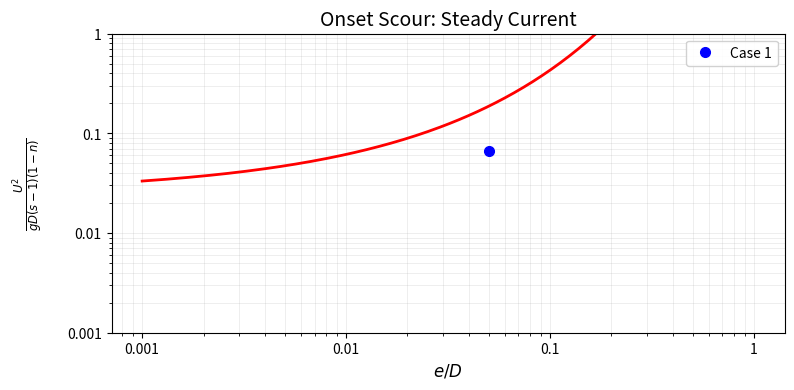
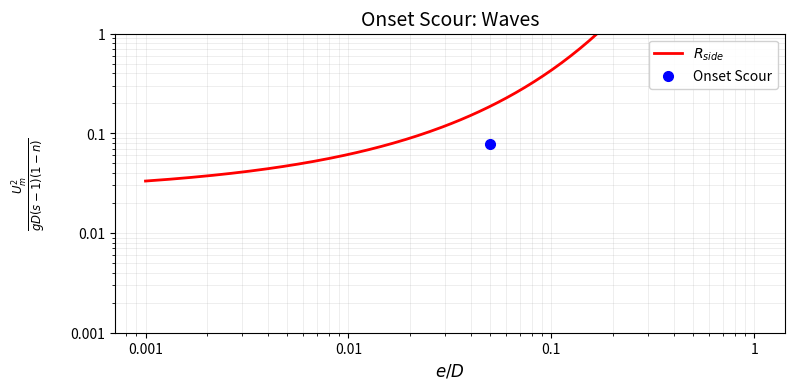
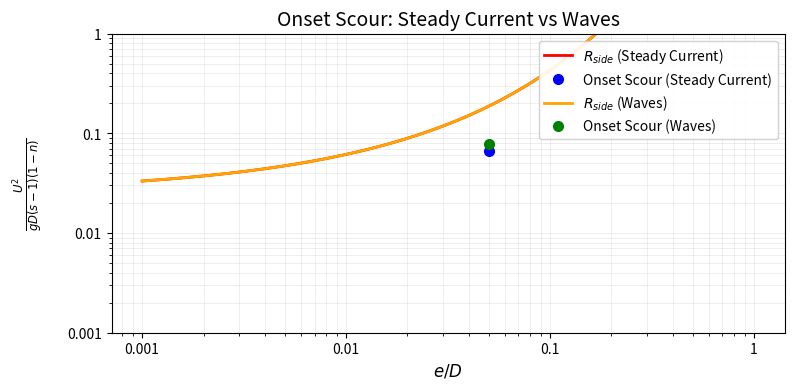

Here is the Python script that generated these plots, in order:
import matplotlib.pyplot as plt
import numpy as np
from scipy.optimize import fsolve


# Constants
rho = 1000          # Water density [kg/m^3]
rho_s = 2650        # Sediment density [kg/m^3]
g = 9.81            # Gravitational acceleration [m/s^2]
kappa = 0.4         # von Karman constant [-]

# Given parameters
n = 0.43            # Porosity [-]
d50 = 0.2e-3        # Median grain size [m]
D = 0.8             # Diameter of the pipeline [m]
e = 0.04            # Initial Burial Depth [m]
h = 15.0            # Water depth [m]
ks = 2.5 * d50      # Roughness height [m]
s = 2.65            # Relative density of sediment [-]

# Spring tide current velocity properties
V = 1.1             # Depth-averaged current velocity [m/s]

# Dominant wave properties
Tp = 9.0            # Peak wave period [s]
Hs = 4.0            # Significant wave height [m]

# Engineering parameters
nu = 1e-6           # Kinematic viscosity of water [m^2/s]



# ======================================================================
# TASK 1a: Onset Scour - Steady Current
# ======================================================================

# Top of the pipeline (from the bottom)
z = D - e

# Define a range of burial ratios to plot the onset criteria as curves
ratios = np.geomspace(1e-3, 1, 200)

# Get the friction velocity in current flow
U_fc = V / (6 + (1/kappa) * np.log(h/ks))

# Get the velocity at the given depth
U = U_fc / kappa * np.log(30 * z / ks)

# Calculate the onset criteria
L_side_c = U **2 / g * D * (s - 1) * (1 - n)
R_side_c = lambda ratio: 0.025 * np.exp(9 * np.sqrt(ratio)) # ratio = e / D


# Plot the data
plt.figure(figsize=(8, 4), dpi=150)
plt.plot(ratios, R_side_c(ratios), color='red', linewidth=2)
plt.plot(e / D, L_side_c, 'o', label='Case 1', color='blue', markersize=7)
plt.xscale('log')
plt.yscale('log')
plt.ylim(1e-3, 1)
plt.gca().xaxis.set_major_formatter(plt.matplotlib.ticker.StrMethodFormatter('{x:.2g}'))
plt.gca().yaxis.set_major_formatter(plt.matplotlib.ticker.StrMethodFormatter('{x:.2g}'))
plt.xlabel(r'$e/D$', fontsize=12)
plt.ylabel(r'$\frac{U^{2}}{gD(s-1)(1-n)}$', rotation=90, labelpad=16, fontsize=12)
plt.title('Onset Scour: Steady Current', fontsize=14)
plt.legend(frameon=True, fancybox=True, framealpha=0.9, loc='upper right')
plt.grid(True, which='both', alpha=0.3, linestyle='-', linewidth=0.5)
plt.tight_layout()
plt.show()

# Get the results
print('Results for Onset Scour - Steady Current:')
print(f'L_side_c: {L_side_c:.4f}', '   ', f'R_side_c: {R_side_c(e / D):.4f}')
print('\nOnset scour occurs if L_side_c > R_side_c:')
print(f'Value of L_side / R_side: {L_side_c / R_side_c(e / D):.4f}')
print('Onset scour status: ', 'Yes' if L_side_c > R_side_c(e / D) else 'No')


# === Test of the other function === 
f = 0.025 * np.exp(9 * np.sqrt(e / D))
dp_dx = - rho * U ** 2 / (D * f)
onset_scour = np.abs(dp_dx) / (g * rho * (s-1) * (1-n))

print('\nOnset scour occursif pressure gradient / (g * rho * (s-1) * (1-n)) > 1:')
print(f'Onset scour value: {onset_scour:.2f}')   # His value: 0.65
print('Onset scour status: ', 'Yes' if onset_scour > 1 else 'No')


# ======================================================================
# TASK 1b: Onset Scour - Waves
# ======================================================================

# Zero-crossing wave period
Tz = Tp / 1.3

# Free stream velocity at the top of the pipeline
U_m = (Hs / (2 * np.sqrt(2))) * np.sqrt(g/h) * np.exp(-((3.65/Tz) * np.sqrt(h/g))**2.1)

# Calculate the onset criteria
L_side_w = U_m **2 / (g * D * (s - 1) * (1 - n))
R_side_w = lambda ratio: 0.025 * np.exp(9 * np.sqrt(ratio)) # ratio = e / D

# Get the KC number
KC = U_m * Tp / D
func_KC = lambda D: U_m * Tp / D

# Plot the data
plt.figure(figsize=(8, 4), dpi=150)
plt.plot(ratios, R_side_w(ratios), label=r'$R_{side}$', color='red', linewidth=2)
plt.plot(e / D, L_side_w, 'o', label='Onset Scour', color='blue', markersize=7)
plt.xscale('log')
plt.yscale('log')
plt.ylim(1e-3, 1)
plt.gca().xaxis.set_major_formatter(plt.matplotlib.ticker.StrMethodFormatter('{x:.2g}'))
plt.gca().yaxis.set_major_formatter(plt.matplotlib.ticker.StrMethodFormatter('{x:.2g}'))
plt.xlabel(r'$e/D$', fontsize=12)
plt.ylabel(r'$\frac{U_{m}^{2}}{gD(s-1)(1-n)}$', rotation=90, labelpad=16, fontsize=12)
plt.title('Onset Scour: Waves', fontsize=14)
plt.legend(frameon=True, fancybox=True, framealpha=0.9, loc='upper right')
plt.grid(True, which='both', alpha=0.3, linestyle='-', linewidth=0.5)
plt.tight_layout()
plt.show()

# Get the results
print('Results for Onset Scour - Waves:')
print(f'L_side_w: {L_side_w:.4f}', '   ', f'R_side_w: {R_side_w(e / D):.4f}')
print('\nOnset scour occursif L_side_w > R_side_w:')
print(f'Value of L_side / R_side: {L_side_w / R_side_w(e / D):.4f}')
print('Onset scour status: ', 'Yes' if L_side_w > R_side_w(e / D) else 'No')



# ======================================================================
# Plotting 
# ======================================================================

# Plot together on one plot both curves
plt.figure(figsize=(8, 4), dpi=150)
# Steady current
plt.plot(ratios, R_side_c(ratios), label=r'$R_{side}$ (Steady Current)', color='red', linewidth=2)
plt.plot(e / D, L_side_c, 'o', label='Onset Scour (Steady Current)', color='blue', markersize=7)
# Waves
plt.plot(ratios, R_side_w(ratios), label=r'$R_{side}$ (Waves)', color='orange', linewidth=2)
plt.plot(e / D, L_side_w, 'o', label='Onset Scour (Waves)', color='green', markersize=7)
plt.xscale('log')
plt.yscale('log')
plt.ylim(1e-3, 1)
plt.gca().xaxis.set_major_formatter(plt.matplotlib.ticker.StrMethodFormatter('{x:.2g}'))
plt.gca().yaxis.set_major_formatter(plt.matplotlib.ticker.StrMethodFormatter('{x:.2g}'))
plt.xlabel(r'$e/D$', fontsize=12)
plt.ylabel(r'$\frac{U^{2}}{gD(s-1)(1-n)}$', rotation=90, labelpad=16, fontsize=12)
plt.title('Onset Scour: Steady Current vs Waves', fontsize=14)
plt.legend(frameon=True, fancybox=True, framealpha=0.9, loc='upper right')
plt.grid(True, which='both', alpha=0.3, linestyle='-', linewidth=0.5)
plt.tight_layout()
plt.show()


# ======================================================================
# TASK 2: Primary Migration Speed of the Scour Hole
# ======================================================================
# Orbital wave amplitude
a = U_m * Tp / (2 * np.pi)

# Calculate the Reynolds number for the waves
Re_w = U_m * a / nu  

# Friction coefficient for the waves
f_w_lam = 2 / (np.sqrt(Re_w))                       # Laminar flow
f_w_smooth = 0.04 * Re_w ** (-0.16)                 # Smooth turbulent flow
f_w_rough = np.exp(5.5 * (a/ks) ** (-0.16) - 6.7)   # Rough turbulent flow

f_w = max(f_w_lam, f_w_smooth, f_w_rough)

# Calculate the friction velocity for the waves
U_fw = np.sqrt(f_w / 2) * U_m 

# Shields parameter for the waves
theta_w = U_fw ** 2 / (g * d50 * (s - 1))
theta_c = U_fc ** 2 / (g * d50 * (s - 1))

# Critical Shields parameter for initiation of motion
###c_cr = 

# Critical Shields parameter for initiation of motion under combined waves and current
#c_cw = 

# 
#gamma = 1 +200 * (theta_cw - theta_cr) ** 3/2
